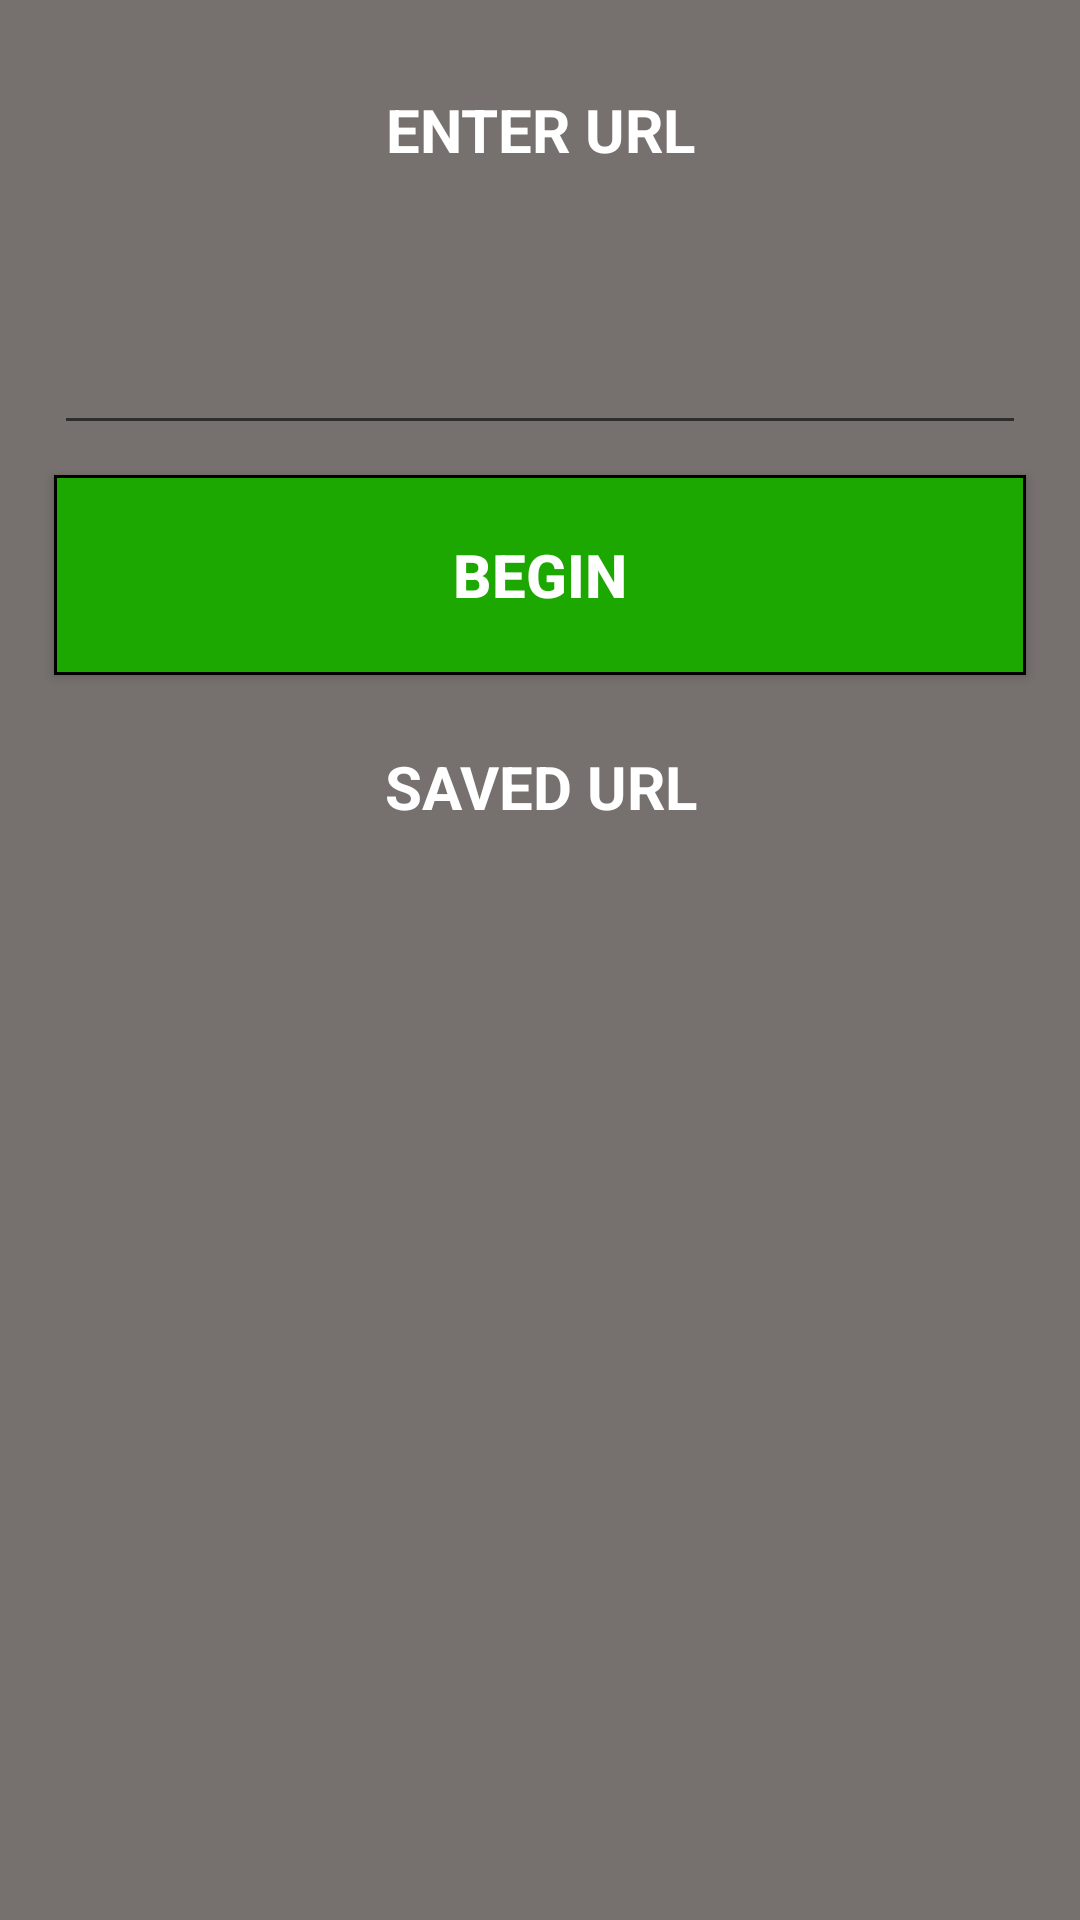

Reconstruct the res/layout file that produces this screen, plus the resources it refers to.
<!-- AndroidManifest.xml: fallback theme Theme.MaterialComponents.DayNight.NoActionBar -->
<!-- res/layout/activity_home.xml -->
<?xml version="1.0" encoding="utf-8"?>
<LinearLayout xmlns:android="http://schemas.android.com/apk/res/android"
    xmlns:tools="http://schemas.android.com/tools"
    android:layout_width="match_parent"
    android:layout_height="match_parent"
    android:orientation="vertical"
    android:background="@color/lightgrey"
    android:gravity="center"
    android:paddingBottom="8dp"
    android:paddingLeft="8dp"
    android:paddingRight="8dp"
    android:paddingTop="8dp"
    tools:context="com.example.aswin.testgraph.Home">






    <TextView
        android:layout_width="match_parent"
        android:layout_height="0dp"
        android:text="@string/textview_for_edittext"
        android:layout_weight="2"
        style="@style/textview_style"
        />

    <EditText
        android:layout_width="match_parent"
        android:layout_height="wrap_content"
        android:id="@+id/et_home_url"
        android:layout_weight="1"
        style="@style/edittext_style"
        android:inputType="textUri"
        />

    <Button
        android:layout_width="match_parent"
        android:layout_height="0dp"
        android:text="@string/button_for_opration"
        android:id="@+id/b_home_begin"
        android:layout_weight="2"
        style="@style/button_style"
        />

    <TextView
        android:layout_width="match_parent"
        android:layout_height="0dp"
        android:text="@string/textview_for_listview"
        android:layout_weight="2"
        style="@style/textview_style"
        />

    <ListView
        android:layout_width="match_parent"
        android:layout_height="0dp"
        android:id="@+id/lv_home"
        android:layout_weight="10"
        />
</LinearLayout>
<!-- resources referenced by this layout -->
<resources>
  <color name="lightgrey">#76706e</color>
  <string name="button_for_opration">BEGIN</string>
  <string name="textview_for_edittext">ENTER URL</string>
  <string name="textview_for_listview">SAVED URL</string>
  <style name="button_style">
          <item name="android:layout_gravity">center</item>
          <item name="android:textSize">20dp</item>
          <item name="android:background">@drawable/background_button</item>
          <item name="android:textColor">@color/white</item>
          <item name="android:textStyle">bold</item>
          <item name="android:paddingTop">5dp</item>
          <item name="android:paddingBottom">5dp</item>
          <item name="android:paddingLeft">10dp</item>
          <item name="android:paddingRight">10dp</item>
          <item name="android:layout_marginLeft">10dp</item>
          <item name="android:layout_marginRight">10dp</item>
          <item name="android:layout_marginTop">2dp</item>
          <item name="android:layout_marginBottom">2dp</item>
      </style>
  <style name="edittext_style">
          <item name="android:textColor">@color/white</item>
          <item name="android:textColorHint">@color/darkgrey</item>
          <item name="android:paddingTop">2dp</item>
          <item name="android:paddingBottom">8dp</item>
          <item name="android:paddingLeft">10dp</item>
          <item name="android:paddingRight">10dp</item>
          <item name="android:layout_marginLeft">10dp</item>
          <item name="android:layout_marginRight">10dp</item>
          <item name="android:layout_marginTop">2dp</item>
          <item name="android:layout_marginBottom">8dp</item>
      </style>
  <style name="textview_style">
          <item name="android:textColor">@color/white</item>
          <item name="android:textSize">20dp</item>
          <item name="android:textStyle">bold</item>
          <item name="android:gravity">center</item>
          <item name="android:paddingTop">2dp</item>
          <item name="android:paddingBottom">2dp</item>
          <item name="android:paddingLeft">10dp</item>
          <item name="android:paddingRight">10dp</item>
          <item name="android:layout_marginLeft">10dp</item>
          <item name="android:layout_marginRight">10dp</item>
          <item name="android:layout_marginTop">2dp</item>
          <item name="android:layout_marginBottom">2dp</item>
      </style>
  <!-- drawable background_button (drawable) -->
  <?xml version="1.0" encoding="utf-8"?>
  <shape xmlns:android="http://schemas.android.com/apk/res/android"
      android:shape="rectangle"
      >
  
      <corners
          android:radius="0dp"
          />
  
  
      <gradient
          android:centerColor="@color/darkGreen"
          android:endColor="@color/darkGreen"
          android:startColor="@color/darkGreen"
          android:angle="0"/>
  
  
      <padding
          android:left="2dp"
          android:top="2dp"
          android:right="2dp"
          android:bottom="2dp"
          />
  
      <stroke
          android:width="1dp"
          android:color="@color/black"
          />
  
  </shape>
  <color name="white">#ffffff</color>
  <color name="darkgrey">#434242</color>
  <color name="darkGreen">#1ca800</color>
  <color name="black">#000000</color>
</resources>
